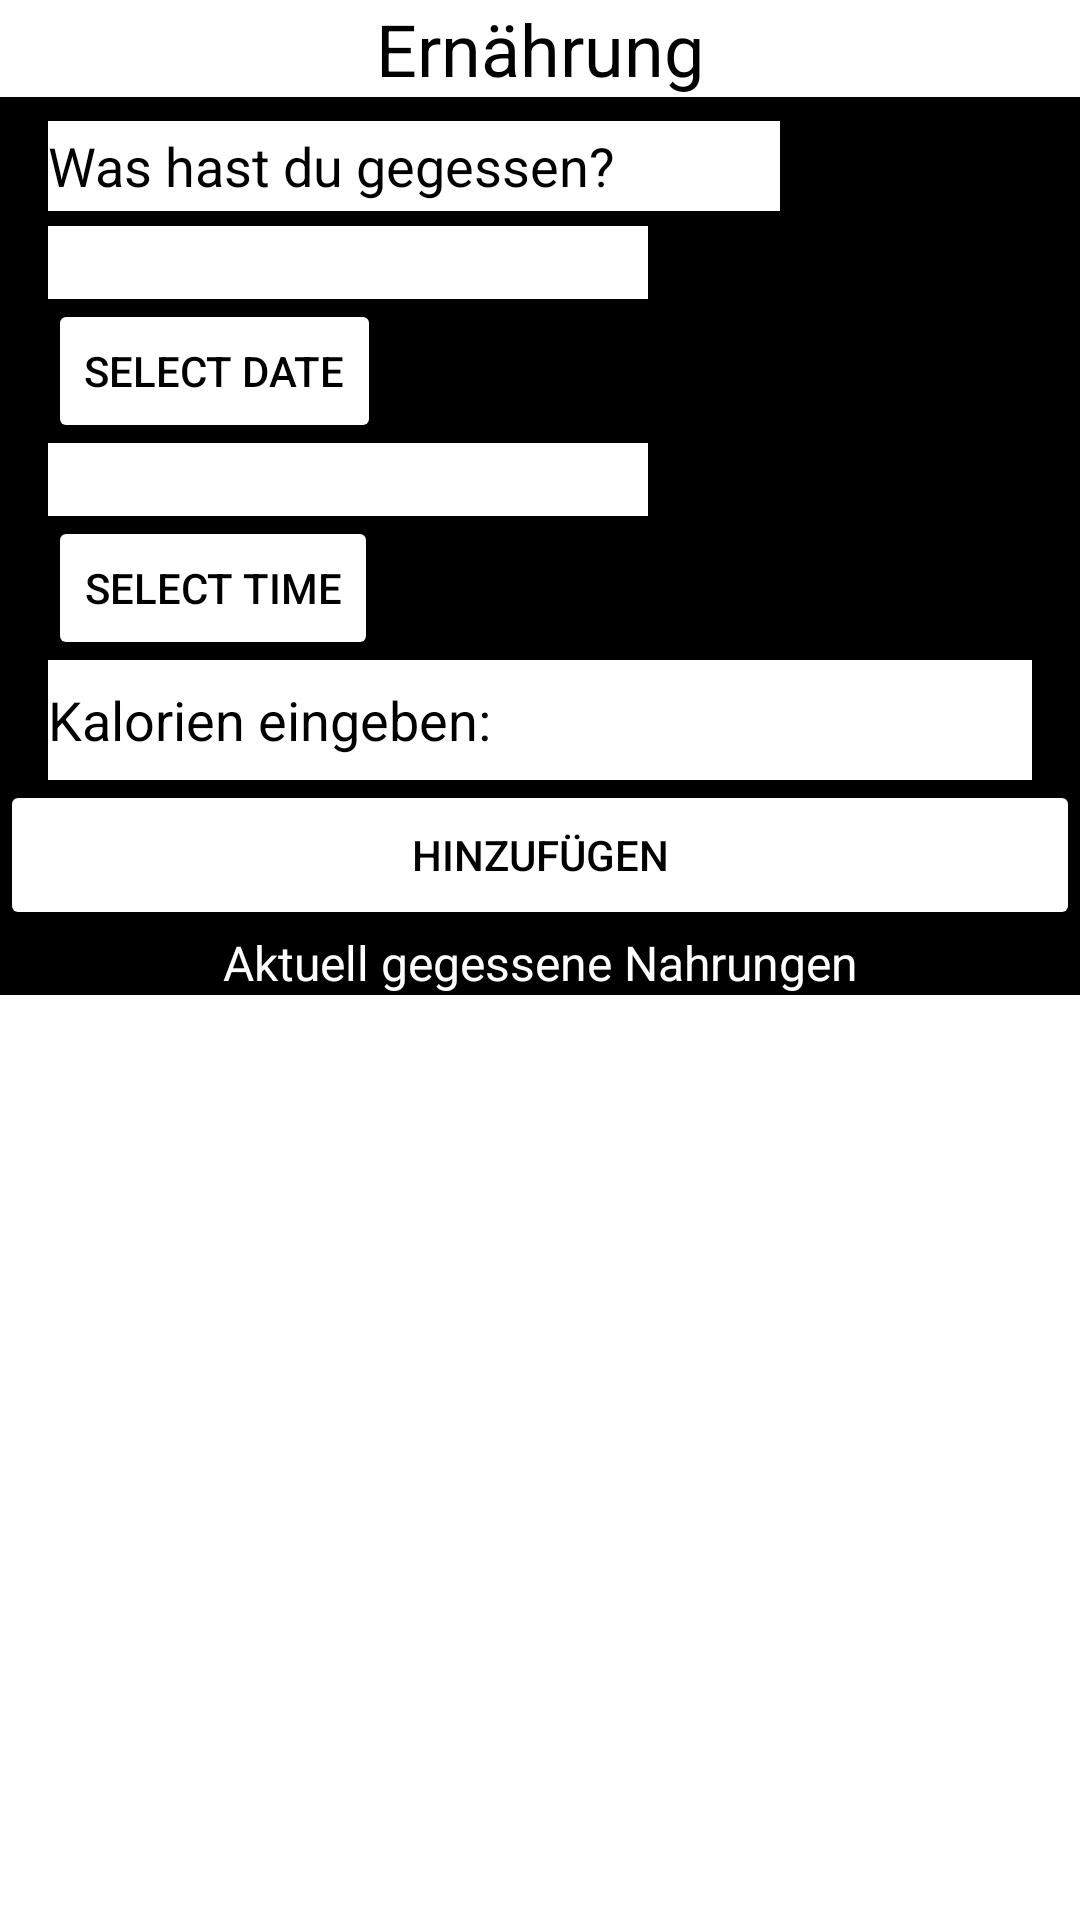

Reconstruct the res/layout file that produces this screen, plus the resources it refers to.
<!-- AndroidManifest.xml: application theme Theme.3CFitnessErnaehrungApp -->
<!-- res/layout/ernaehrung.xml -->
<?xml version="1.0" encoding="utf-8"?>
<LinearLayout
    xmlns:android="http://schemas.android.com/apk/res/android"
    xmlns:tools="http://schemas.android.com/tools"
    android:layout_width="match_parent"
    android:layout_height="match_parent"
    tools:context=".MainActivity"
    android:background="#000000"
    android:orientation="vertical">

    <TextView
        android:id="@+id/textviewtitle6"
        android:layout_width="match_parent"
        android:layout_height="wrap_content"
        android:textColor="@color/black"
        android:textAlignment="center"
        android:textSize="24dp"
        android:text="Ernährung"
        android:background="@color/white"
        android:gravity="center_horizontal" />




    <EditText
        android:id="@+id/edittextinfo"
        android:layout_marginTop="8dp"
        android:layout_width="match_parent"
        android:layout_height="30dp"
android:hint="Was hast du gegessen?"
        android:layout_marginLeft="16dp"
        android:layout_marginRight="100dp"
        android:background="#FFFFFF"
        android:text=""
        android:textColorHint="@color/black"
        android:textColor="@color/black"


        tools:layout_editor_absoluteX="16dp"
        tools:layout_editor_absoluteY="230dp" />

    <EditText
        android:layout_width="200dp"
        android:layout_height="wrap_content"
        android:id="@+id/edittextgewicht"
        android:layout_marginLeft="16dp"
        android:layout_marginTop="5dp"
        android:background="@color/white"
      />

    <Button
        android:layout_width="wrap_content"
        android:layout_height="wrap_content"
        android:text="SELECT DATE"
        android:id="@+id/btn_date"
        android:layout_marginLeft="16dp"
        android:textColor="@color/black"
        android:backgroundTint="@color/white"
       />

    <EditText
        android:layout_width="200dp"
        android:layout_height="wrap_content"
        android:id="@+id/edittextgroeße"
        android:layout_marginLeft="16dp"
        android:background="@color/white"
     />

    <Button
        android:layout_width="wrap_content"
        android:layout_height="wrap_content"
        android:text="SELECT TIME"
        android:layout_marginLeft="16dp"
        android:id="@+id/btn_time"
        android:textColor="@color/black"
        android:backgroundTint="@color/white"
         />




    <EditText
        android:id="@+id/edittextkalorien"
        android:layout_marginTop="0dp"
        android:layout_width="match_parent"
        android:layout_height="40dp"
        android:text=""
        android:hint="Kalorien eingeben:"
        android:textColorHint="@color/black"
        android:layout_marginLeft="16dp"
        android:layout_marginRight="16dp"
        android:background="#FFFFFF"
        tools:layout_editor_absoluteX="16dp"
        tools:layout_editor_absoluteY="272dp"
      />

    <Button
        android:id="@+id/buttonhinufuegen"
        android:layout_width="match_parent"
        android:layout_height="50dp"
android:backgroundTint="@color/white"
        android:textColor="@color/black"

        android:text="Hinzufügen"

        />



    <TextView
        android:id="@+id/textView3"
        android:layout_width="match_parent"
        android:layout_height="wrap_content"
        android:textColor="@color/white"
        android:textAlignment="center"
        android:textSize="16dp"
        android:text="Aktuell gegessene Nahrungen"
        android:gravity="center_horizontal" />
    <ListView
        android:layout_width="match_parent"
        android:layout_height="330dp"
        android:background="@color/white"
        android:id="@+id/list1"

        tools:layout_editor_absoluteX="0dp"
        tools:layout_editor_absoluteY="302dp" />
    <TextView
        android:id="@+id/textviewergenis"
        android:layout_width="match_parent"
        android:layout_height="wrap_content"
        android:textColor="@color/white"
        android:textAlignment="center"
        android:textSize="16dp"
        android:text="Gesamtkalorien:"
        android:gravity="center_horizontal" />



</LinearLayout>
<!-- resources referenced by this layout -->
<resources>
  <style name="Theme.3CFitnessErnaehrungApp" parent="Theme.MaterialComponents.DayNight.DarkActionBar">
          
          <item name="colorPrimary">@color/purple_700</item>
          <item name="colorPrimaryVariant">@color/purple_700</item>
          <item name="colorOnPrimary">@color/white</item>
          
          <item name="colorSecondary">@color/teal_200</item>
          <item name="colorSecondaryVariant">@color/teal_700</item>
          <item name="colorOnSecondary">@color/black</item>
          
          <item name="android:statusBarColor" tools:targetApi="l">?attr/colorPrimaryVariant</item>
          
      </style>
  <!-- not gathered from this repository: default colours our renderer supplied (Android Studio template values) -->
  <color name="purple_700">#FF3700B3</color>
  <color name="teal_200">#FF03DAC5</color>
  <color name="teal_700">#FF018786</color>
  <color name="black">#FF000000</color>
  <color name="white">#FFFFFFFF</color>
</resources>
